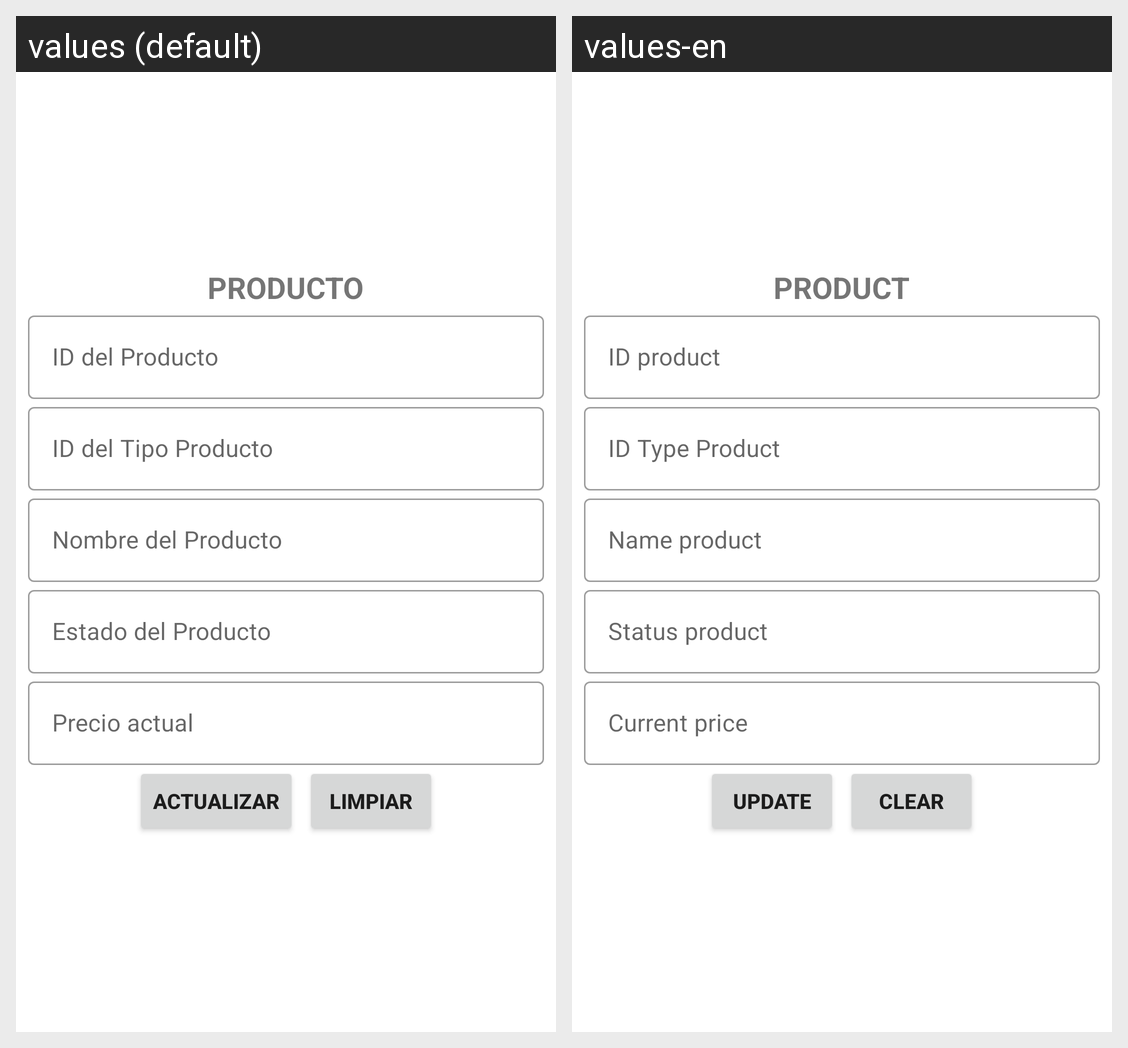

The Android screen above is rendered under two locales of the same app. Produce the string resources it draws, with the default and per-locale values.
Android screen res/layout/activity_producto_actualizar.xml rendered under 2 locales, left to right: values (default), values-en. Device: Nexus 5 (rendered at 1080×1920; each locale shown at half size, 540×960, under a caption strip naming it); theme Theme.CafetinesUES.
Strings drawn on this screen, with the default value and each locale's value (text and hints the layout hard-codes, and strings that could not be matched under every locale, appear in the picture but are not listed):

texto_Producto
  values: PRODUCTO
  values-en: PRODUCT

id_Producto
  values: ID del Producto
  values-en: ID product

id_TipoProducto
  values: ID del Tipo Producto
  values-en: ID Type Product

nombre_Producto
  values: Nombre del Producto
  values-en: Name product

estado_Producto
  values: Estado del Producto
  values-en: Status product

precioactual_Producto
  values: Precio actual
  values-en: Current price

actualizar
  values: Actualizar
  values-en: Update

limpiar
  values: Limpiar
  values-en: Clear
